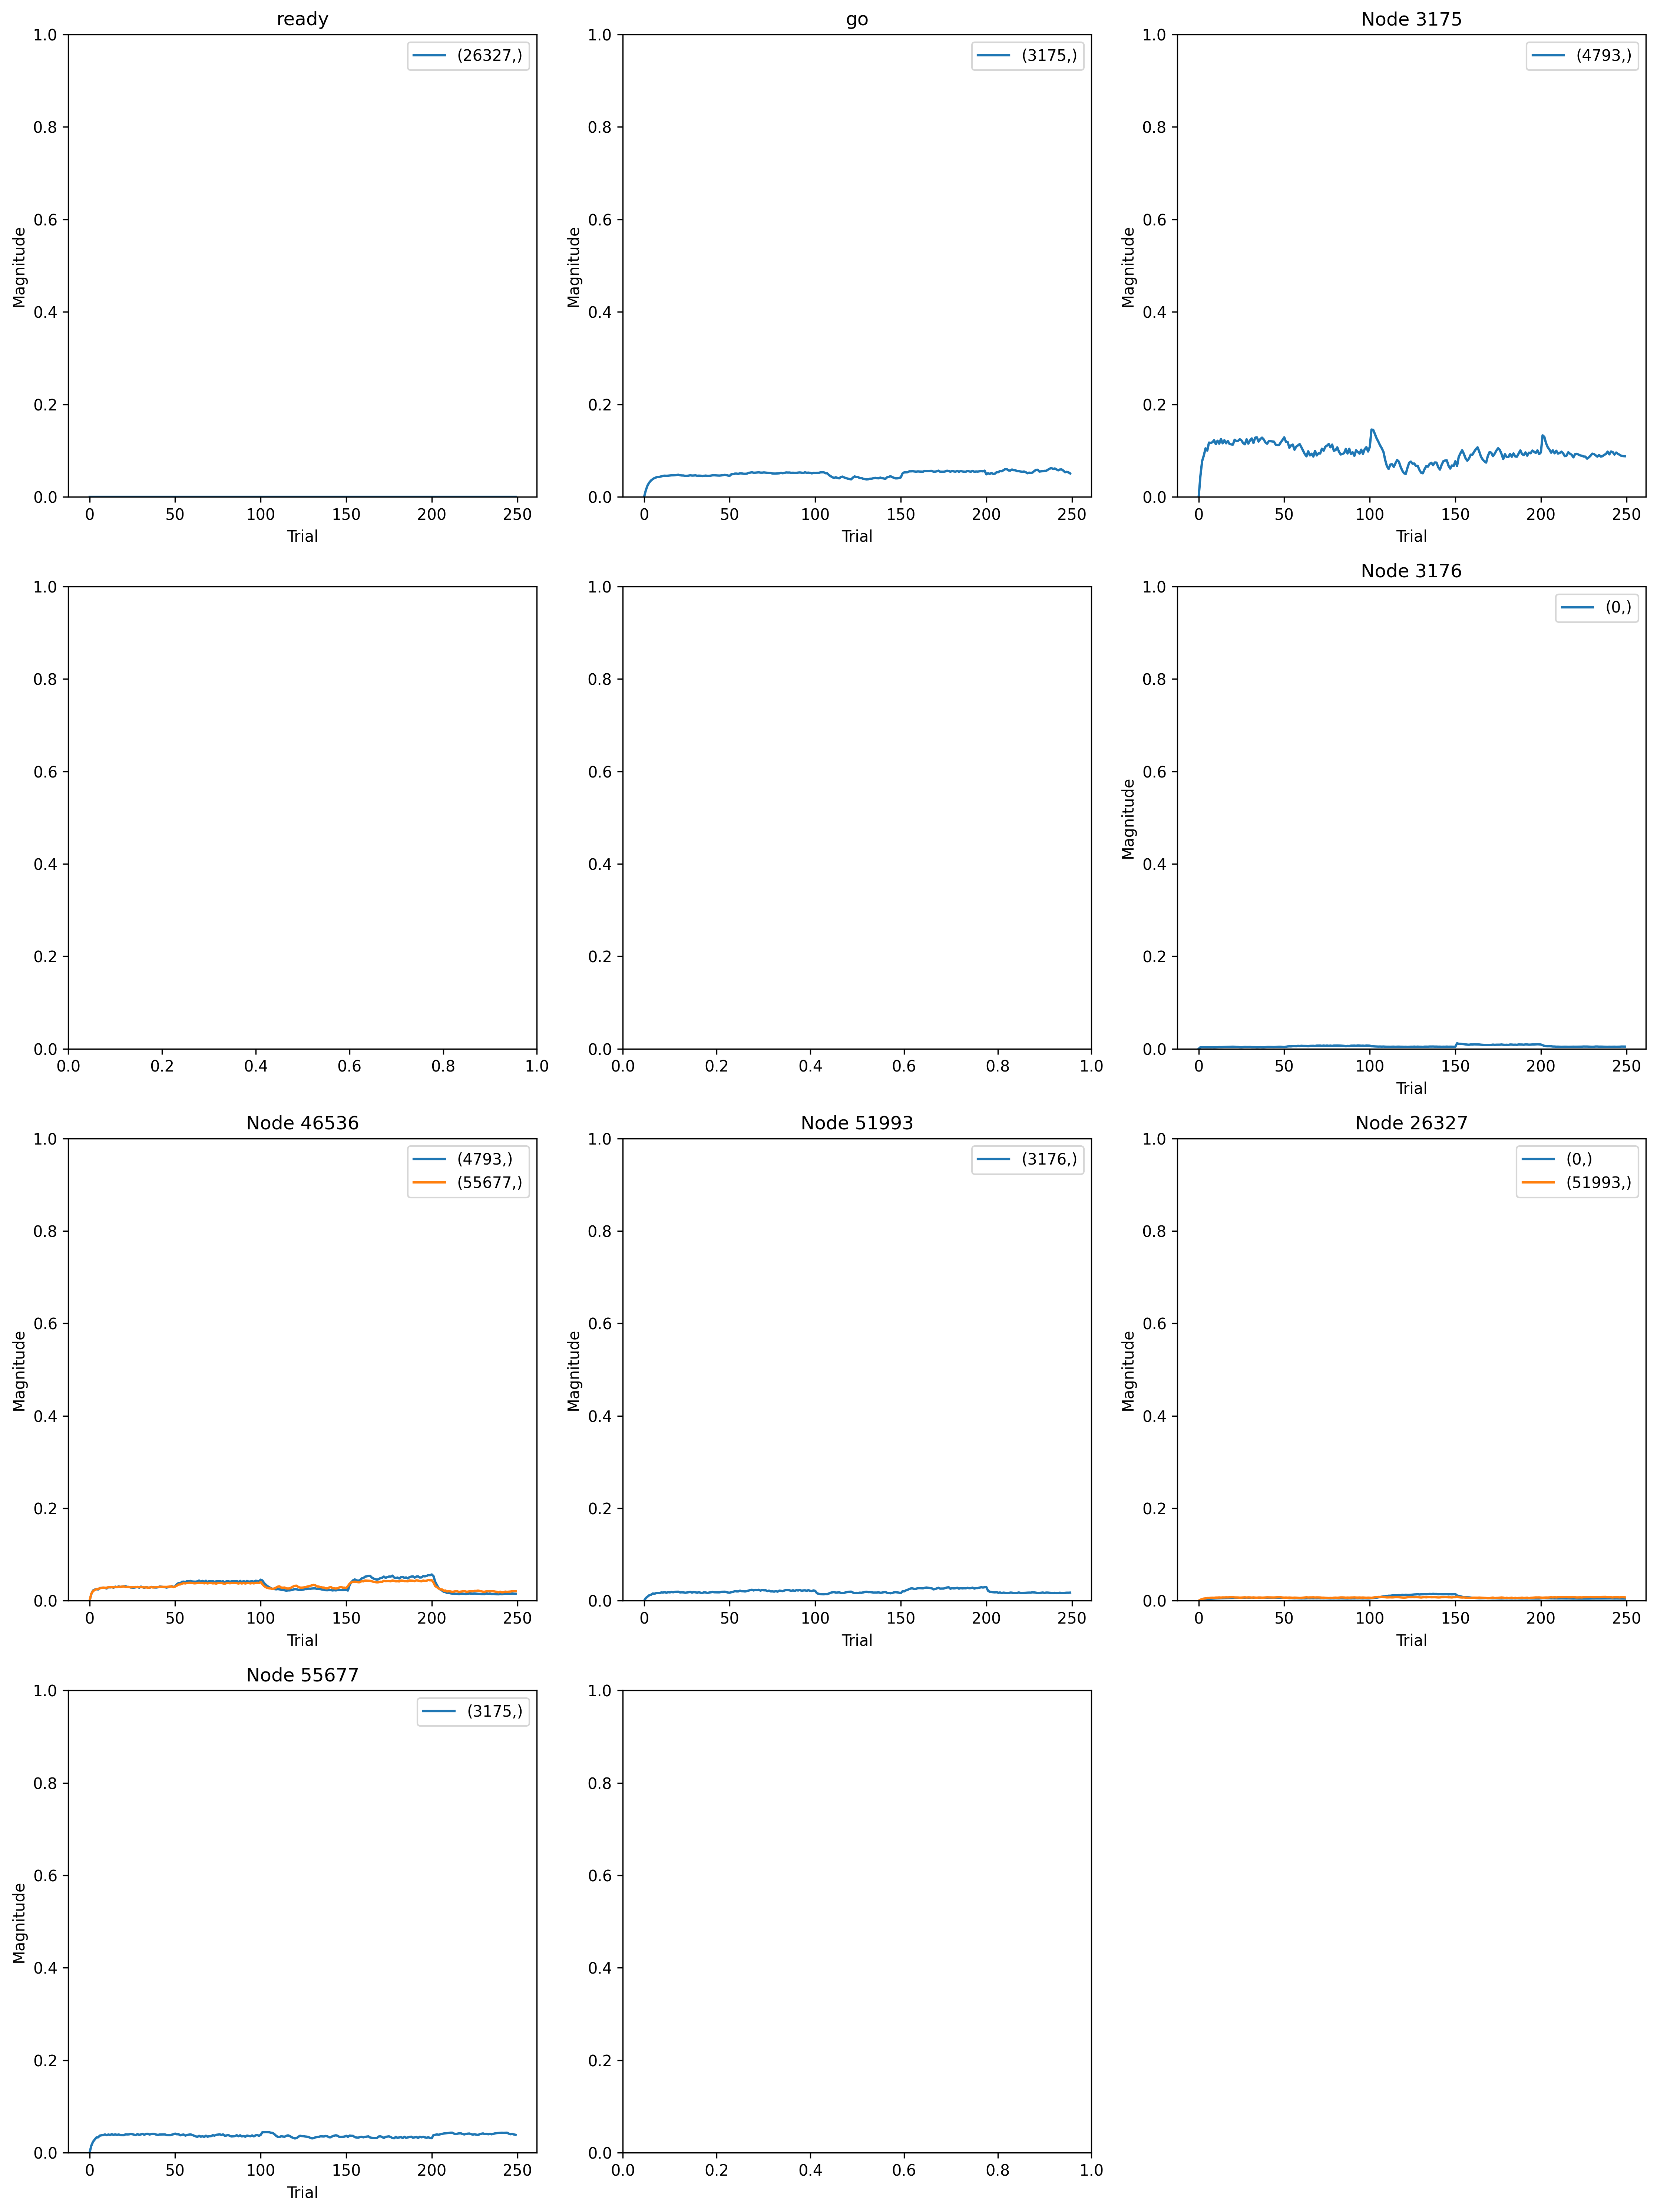

The data file committed next to this chart (first rows):
, trial, prior_node, posterior_node, weight
0, 0, -2, 3175, 0.0
1, 0, 55677, 3175, 0.0
2, 0, 3175, 4793, 0.0
3, 0, 46536, 4793, 0.0
4, 0, 26327, 0, 0.0
5, 0, 3176, 0, 0.0
6, 0, 51993, 3176, 0.0
7, 0, 26327, 51993, 0.0
8, 0, -1, 26327, 0.0
9, 0, 46536, 55677, 0.0
10, 1, -2, 3175, 0.04066
11, 1, 55677, 3175, 0.04289
12, 1, 3175, 4793, 0.07409
13, 1, 46536, 4793, 0.0231
14, 1, 26327, 0, 0.01295
15, 1, 3176, 0, 0.0257
16, 1, 51993, 3176, 0.03254
17, 1, 26327, 51993, 0.01562
18, 1, -1, 26327, 0.02891
19, 1, 46536, 55677, 0.01564
20, 2, -2, 3175, 0.07004
21, 2, 55677, 3175, 0.06744
22, 2, 3175, 4793, 0.1268
23, 2, 46536, 4793, 0.03629
24, 2, 26327, 0, 0.0176
25, 2, 3176, 0, 0.02709
26, 2, 51993, 3176, 0.04906
27, 2, 26327, 51993, 0.02517
28, 2, -1, 26327, 0.04482
29, 2, 46536, 55677, 0.02094
30, 3, -2, 3175, 0.08774
31, 3, 55677, 3175, 0.08103
32, 3, 3175, 4793, 0.147
33, 3, 46536, 4793, 0.03957
34, 3, 26327, 0, 0.02188
35, 3, 3176, 0, 0.02678
36, 3, 51993, 3176, 0.06533
37, 3, 26327, 51993, 0.03231
38, 3, -1, 26327, 0.05934
39, 3, 46536, 55677, 0.02387
40, 4, -2, 3175, 0.1001
41, 4, 55677, 3175, 0.09399
42, 4, 3175, 4793, 0.1722
43, 4, 46536, 4793, 0.04152
44, 4, 26327, 0, 0.02548
45, 4, 3176, 0, 0.02609
46, 4, 51993, 3176, 0.07129
47, 4, 26327, 51993, 0.03531
48, 4, -1, 26327, 0.07241
49, 4, 46536, 55677, 0.02519
50, 5, -2, 3175, 0.1083
51, 5, 55677, 3175, 0.09468
52, 5, 3175, 4793, 0.164
53, 5, 46536, 4793, 0.0401
54, 5, 26327, 0, 0.02864
55, 5, 3176, 0, 0.0263
56, 5, 51993, 3176, 0.08565
57, 5, 26327, 51993, 0.04126
58, 5, -1, 26327, 0.0843
59, 5, 46536, 55677, 0.02618
... 2,440 more rows
